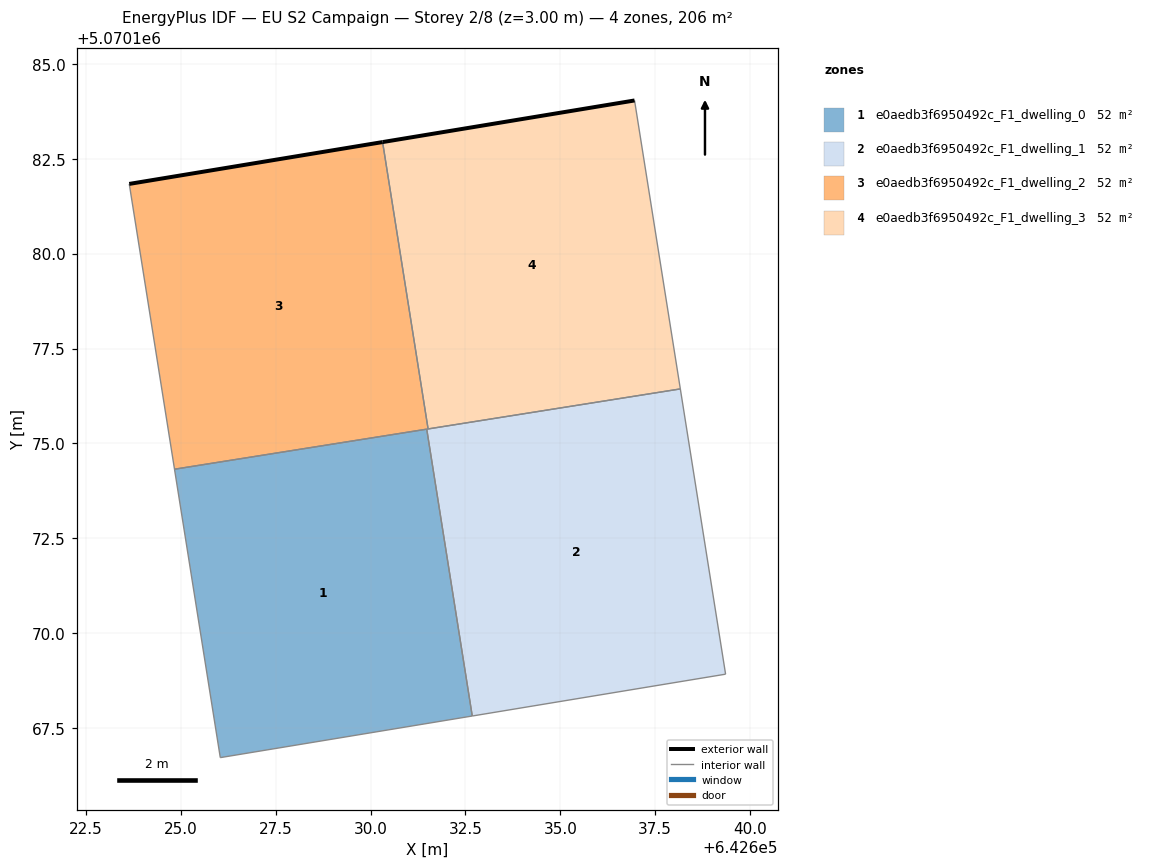
=== STOREY PLAN SPEC (per zone: floor XY polygon, exterior-wall plan segments, windows/doors) ===
zone 1: e0aedb3f6950492c_F1_dwelling_0  (51.6 m²)
  floor: (642632.68, 5070167.82) (642631.48, 5070175.38) (642624.84, 5070174.32) (642626.04, 5070166.72)
  interior walls: 4
zone 2: e0aedb3f6950492c_F1_dwelling_1  (51.6 m²)
  floor: (642639.35, 5070168.92) (642638.16, 5070176.44) (642631.48, 5070175.38) (642632.68, 5070167.82)
  interior walls: 5
zone 3: e0aedb3f6950492c_F1_dwelling_2  (51.6 m²)
  floor: (642631.52, 5070175.38) (642630.32, 5070182.94) (642623.65, 5070181.84) (642624.84, 5070174.32)
  exterior wall: (642623.65, 5070181.84) – (642630.32, 5070182.94)  [6.8 m]
  interior walls: 4
zone 4: e0aedb3f6950492c_F1_dwelling_3  (51.6 m²)
  floor: (642638.16, 5070176.44) (642636.95, 5070184.03) (642630.32, 5070182.94) (642631.52, 5070175.38)
  exterior wall: (642630.32, 5070182.94) – (642636.95, 5070184.03)  [6.7 m]
  interior walls: 3

=== DERIVED (storey summary) ===
Building: EU S2 Campaign
Storey: 2 of 8  (floor level z = 3.00 m)
Storey gross floor area: 206.4 m²
Zones on this storey: 4
  - e0aedb3f6950492c_F1_dwelling_0: floor 51.6 m²
  - e0aedb3f6950492c_F1_dwelling_1: floor 51.6 m²
  - e0aedb3f6950492c_F1_dwelling_2: floor 51.6 m²; exterior wall 6.8 m (20.3 m²); WWR 0.0%
  - e0aedb3f6950492c_F1_dwelling_3: floor 51.6 m²; exterior wall 6.7 m (20.2 m²); WWR 0.0%
Zone adjacency (shared interzone walls):
  - e0aedb3f6950492c_F1_dwelling_0 ↔ e0aedb3f6950492c_F1_dwelling_1
  - e0aedb3f6950492c_F1_dwelling_0 ↔ e0aedb3f6950492c_F1_dwelling_2
  - e0aedb3f6950492c_F1_dwelling_1 ↔ e0aedb3f6950492c_F1_dwelling_2
  - e0aedb3f6950492c_F1_dwelling_1 ↔ e0aedb3f6950492c_F1_dwelling_3
  - e0aedb3f6950492c_F1_dwelling_2 ↔ e0aedb3f6950492c_F1_dwelling_3